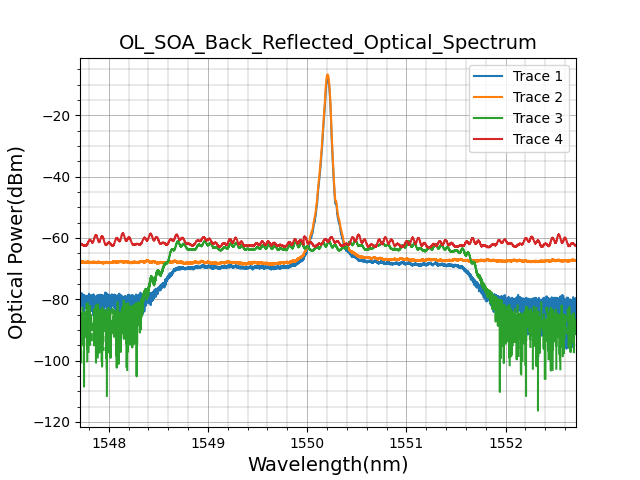

The table this chart was drawn from, first rows:
File, WaveData20240904_165.csv, 
Date/Time, 24-09-04/18:38, 
Trace, A
Center Wavelength, 1550, nm
Span Wavelength, 5, nm
Start Wavelength, 1548, nm
Stop Wavelength, 1553, nm
Value In Air/Vacuum, Vacuum, 
Optical Attenuater, Off, 
Resolution, 0.03, nm
Actual Resolution, 0.033, nm
VBW, 1000, Hz
Point Average, Off, 
Sweep Average, 1, 
Smooth, Off, 
Sampling Points, 10001, pt
Trace Type, Fix, 
Trace Storage Mode, Off, 
Trace Calculate Trace 1, -, 
Trace Calculate Trace 2, -, 
Dynamic Range, Normal, 
Ext-Trigger, Off, 
Interval Time, Off, 
MM Mode, Off, 
Start, 1548, nm
Stop, 1553, nm
Trace, B
Center Wavelength, 1550, nm
Span Wavelength, 5, nm
Start Wavelength, 1548, nm
Stop Wavelength, 1553, nm
Value In Air/Vacuum, Vacuum, 
Optical Attenuater, Off, 
Resolution, 0.03, nm
Actual Resolution, 0.033, nm
VBW, 1000, Hz
Point Average, Off, 
Sweep Average, 1, 
Smooth, Off, 
Sampling Points, 10001, pt
Trace Type, Fix, 
Trace Storage Mode, Off, 
Trace Calculate Trace 1, -, 
Trace Calculate Trace 2, -, 
Dynamic Range, Normal, 
Ext-Trigger, Off, 
Interval Time, Off, 
MM Mode, Off, 
Start, 1548, nm
Stop, 1553, nm
Trace, C
Center Wavelength, 1550, nm
Span Wavelength, 5, nm
Start Wavelength, 1548, nm
Stop Wavelength, 1553, nm
Value In Air/Vacuum, Vacuum, 
Optical Attenuater, Off, 
Resolution, 0.03, nm
Actual Resolution, 0.033, nm
VBW, 1000, Hz
Point Average, Off, 
... 10,039 more rows
